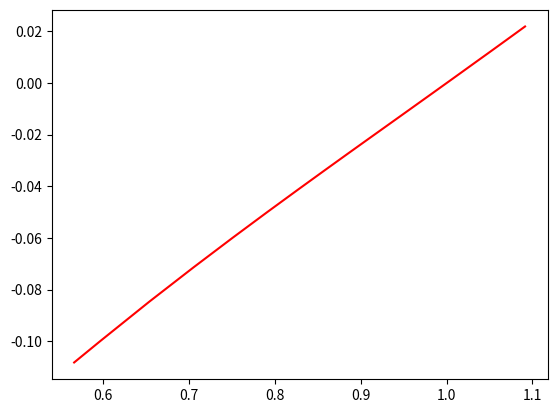
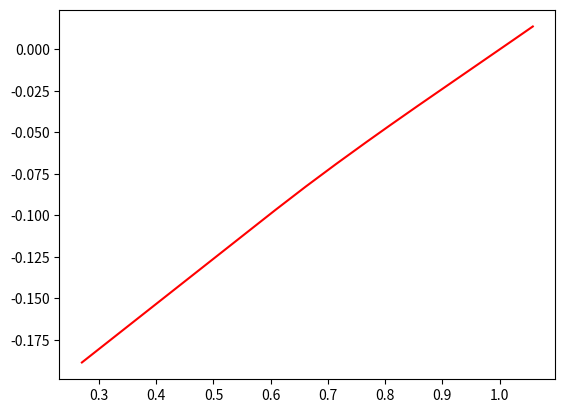
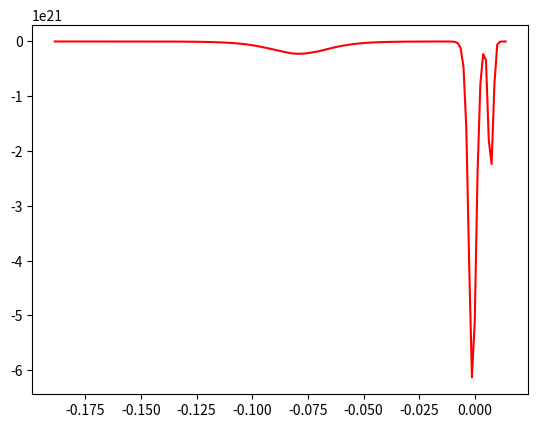
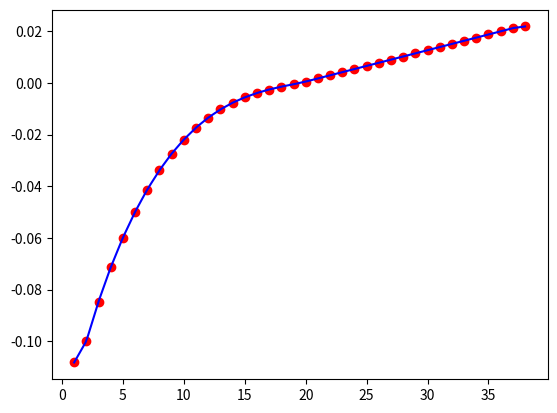

Generate these figures, in order, with matplotlib:
# -*- coding: utf-8 -*-
"""
Created on Sun Feb 26 23:32:35 2023

[redacted]
"""

import matplotlib.pyplot as plt
from scipy import interpolate
import numpy as np

psi_solps = [0.56591402, 0.59635553, 0.65365526, 0.70507622, 0.75083496,
       0.79132874, 0.82698182, 0.85806206, 0.88490369, 0.90789432,
       0.92738632, 0.94367313, 0.95706941, 0.96795829, 0.97677538,
       0.9838775 , 0.98955578, 0.99415907, 0.99803803, 1.002408  ,
       1.00753157, 1.01263476, 1.01772166, 1.02279374, 1.02785249,
       1.03288158, 1.03794617, 1.04306613, 1.04817989, 1.05328886,
       1.05838546, 1.06347049, 1.06855367, 1.07363646, 1.07872032,
       1.08380671, 1.08889011, 1.09145489]

dsa = [-0.10817856, -0.09990042, -0.08461333, -0.07136643, -0.05987293,
       -0.04989893, -0.04124898, -0.03377955, -0.02737025, -0.02191068,
       -0.01729219, -0.01343244, -0.01025504, -0.00766848, -0.00557757,
       -0.00389362, -0.00254028, -0.00144284, -0.00052025,  0.00052025,
        0.00174129,  0.00295871,  0.00417348,  0.00538548,  0.0065947 ,
        0.00779984,  0.00900968,  0.01022689,  0.01144393,  0.01266685,
        0.01389157,  0.01511209,  0.01633297,  0.01755502,  0.01877859,
        0.02000397,  0.02123034,  0.02184967]

neexppsi = [0.270082, 0.275369, 0.280657, 0.285944, 0.291232, 0.296519,
       0.301807, 0.307094, 0.312381, 0.317669, 0.322956, 0.328244,
       0.333531, 0.338819, 0.344106, 0.349394, 0.354681, 0.359968,
       0.365256, 0.370543, 0.375831, 0.381118, 0.386406, 0.391693,
       0.39698 , 0.402268, 0.407555, 0.412843, 0.41813 , 0.423418,
       0.428705, 0.433993, 0.43928 , 0.444567, 0.449855, 0.455142,
       0.46043 , 0.465717, 0.471005, 0.476292, 0.481579, 0.486867,
       0.492154, 0.497442, 0.502729, 0.508017, 0.513304, 0.518592,
       0.523879, 0.529166, 0.534454, 0.539741, 0.545029, 0.550316,
       0.555604, 0.560891, 0.566178, 0.571466, 0.576753, 0.582041,
       0.587328, 0.592616, 0.597903, 0.60319 , 0.608478, 0.613765,
       0.619053, 0.62434 , 0.629628, 0.634915, 0.640203, 0.64549 ,
       0.650777, 0.656065, 0.661352, 0.66664 , 0.671927, 0.677215,
       0.682502, 0.687789, 0.693077, 0.698364, 0.703652, 0.708939,
       0.714227, 0.719514, 0.724802, 0.730089, 0.735376, 0.740664,
       0.745951, 0.751239, 0.756526, 0.761814, 0.767101, 0.772388,
       0.777676, 0.782963, 0.788251, 0.793538, 0.798826, 0.804113,
       0.8094  , 0.814688, 0.819975, 0.825263, 0.83055 , 0.835838,
       0.841125, 0.846413, 0.8517  , 0.856987, 0.862275, 0.867562,
       0.87285 , 0.878137, 0.883425, 0.888712, 0.893999, 0.899287,
       0.904574, 0.909862, 0.915149, 0.920437, 0.925724, 0.931012,
       0.936299, 0.941586, 0.946874, 0.952161, 0.957449, 0.962736,
       0.968024, 0.973311, 0.978598, 0.983886, 0.989173, 0.994461,
       0.999748, 1.005036, 1.010323, 1.015611, 1.020898, 1.026185,
       1.031473, 1.03676 , 1.042048, 1.047335, 1.052623, 1.05791 ]

neexp = [4.42268e+19, 4.42268e+19, 4.42268e+19, 4.42268e+19, 4.42267e+19,
       4.42267e+19, 4.42267e+19, 4.42267e+19, 4.42267e+19, 4.42266e+19,
       4.42266e+19, 4.42266e+19, 4.42265e+19, 4.42265e+19, 4.42264e+19,
       4.42263e+19, 4.42263e+19, 4.42262e+19, 4.42260e+19, 4.42259e+19,
       4.42258e+19, 4.42256e+19, 4.42254e+19, 4.42251e+19, 4.42248e+19,
       4.42245e+19, 4.42241e+19, 4.42236e+19, 4.42231e+19, 4.42224e+19,
       4.42217e+19, 4.42208e+19, 4.42198e+19, 4.42186e+19, 4.42172e+19,
       4.42156e+19, 4.42137e+19, 4.42114e+19, 4.42088e+19, 4.42058e+19,
       4.42022e+19, 4.41980e+19, 4.41932e+19, 4.41875e+19, 4.41808e+19,
       4.41731e+19, 4.41640e+19, 4.41534e+19, 4.41410e+19, 4.41266e+19,
       4.41099e+19, 4.40903e+19, 4.40676e+19, 4.40411e+19, 4.40104e+19,
       4.39748e+19, 4.39336e+19, 4.38859e+19, 4.38309e+19, 4.37675e+19,
       4.36947e+19, 4.36114e+19, 4.35163e+19, 4.34081e+19, 4.32857e+19,
       4.31478e+19, 4.29933e+19, 4.28214e+19, 4.26312e+19, 4.24227e+19,
       4.21958e+19, 4.19512e+19, 4.16901e+19, 4.14142e+19, 4.11261e+19,
       4.08286e+19, 4.05250e+19, 4.02190e+19, 3.99144e+19, 3.96147e+19,
       3.93235e+19, 3.90439e+19, 3.87783e+19, 3.85287e+19, 3.82966e+19,
       3.80826e+19, 3.78872e+19, 3.77100e+19, 3.75505e+19, 3.74079e+19,
       3.72811e+19, 3.71689e+19, 3.70701e+19, 3.69835e+19, 3.69078e+19,
       3.68418e+19, 3.67844e+19, 3.67347e+19, 3.66917e+19, 3.66545e+19,
       3.66224e+19, 3.65948e+19, 3.65711e+19, 3.65506e+19, 3.65331e+19,
       3.65180e+19, 3.65051e+19, 3.64941e+19, 3.64846e+19, 3.64764e+19,
       3.64695e+19, 3.64635e+19, 3.64584e+19, 3.64541e+19, 3.64503e+19,
       3.64471e+19, 3.64444e+19, 3.64421e+19, 3.64401e+19, 3.64384e+19,
       3.64369e+19, 3.64356e+19, 3.64346e+19, 3.64337e+19, 3.64329e+19,
       3.64322e+19, 3.64316e+19, 3.64311e+19, 3.64306e+19, 3.64300e+19,
       3.64286e+19, 3.64240e+19, 3.64070e+19, 3.63417e+19, 3.60913e+19,
       3.51609e+19, 3.20949e+19, 2.49862e+19, 1.66486e+19, 1.20915e+19,
       1.05598e+19, 1.01322e+19, 9.97870e+18, 9.26270e+18, 5.41840e+18,
       3.60150e+18, 3.46050e+18, 3.45260e+18, 3.45210e+18, 3.45210e+18]


plt.figure(1)
plt.plot(psi_solps, dsa, color='r')
plt.show()

psi_to_dsa_func = interpolate.interp1d(psi_solps, dsa, fill_value = 'extrapolate')
dsa_neprofile = psi_to_dsa_func(neexppsi)

plt.figure(2)
plt.plot(neexppsi, dsa_neprofile, color='r')
plt.show()

gnexp = np.gradient(neexp) / np.gradient(dsa_neprofile)

gnexp_dsafunc = interpolate.interp1d(dsa_neprofile, gnexp, kind='cubic', fill_value = 'extrapolate')
gnexp_solpslocs = gnexp_dsafunc(dsa)

plt.figure(3)
plt.plot(dsa_neprofile, gnexp, color='r')
plt.show()

expden_dsa_func = interpolate.interp1d(dsa_neprofile, neexp, fill_value = 'extrapolate')

ne_decay_len_end = (expden_dsa_func(dsa[-12]) - expden_dsa_func(dsa[-11])) / \
    np.mean([expden_dsa_func(dsa[-11]), expden_dsa_func(dsa[-12])])

print(ne_decay_len_end)

x = np.linspace(1, len(dsa), len(dsa))
x_pop = np.linspace(1, len(dsa), 200)
dsa_f = interpolate.interp1d(x, dsa, fill_value = 'extrapolate')
dsa_pop = np.linspace(min(dsa), max(dsa), 200)

ch = dsa_f(x_pop)

plt.figure(4)
plt.plot(x_pop, dsa_f(x_pop), color= 'b')
#plt.plot(x_pop, dsa_pop, color= 'b')
plt.scatter(x, dsa, color='r')
plt.show()